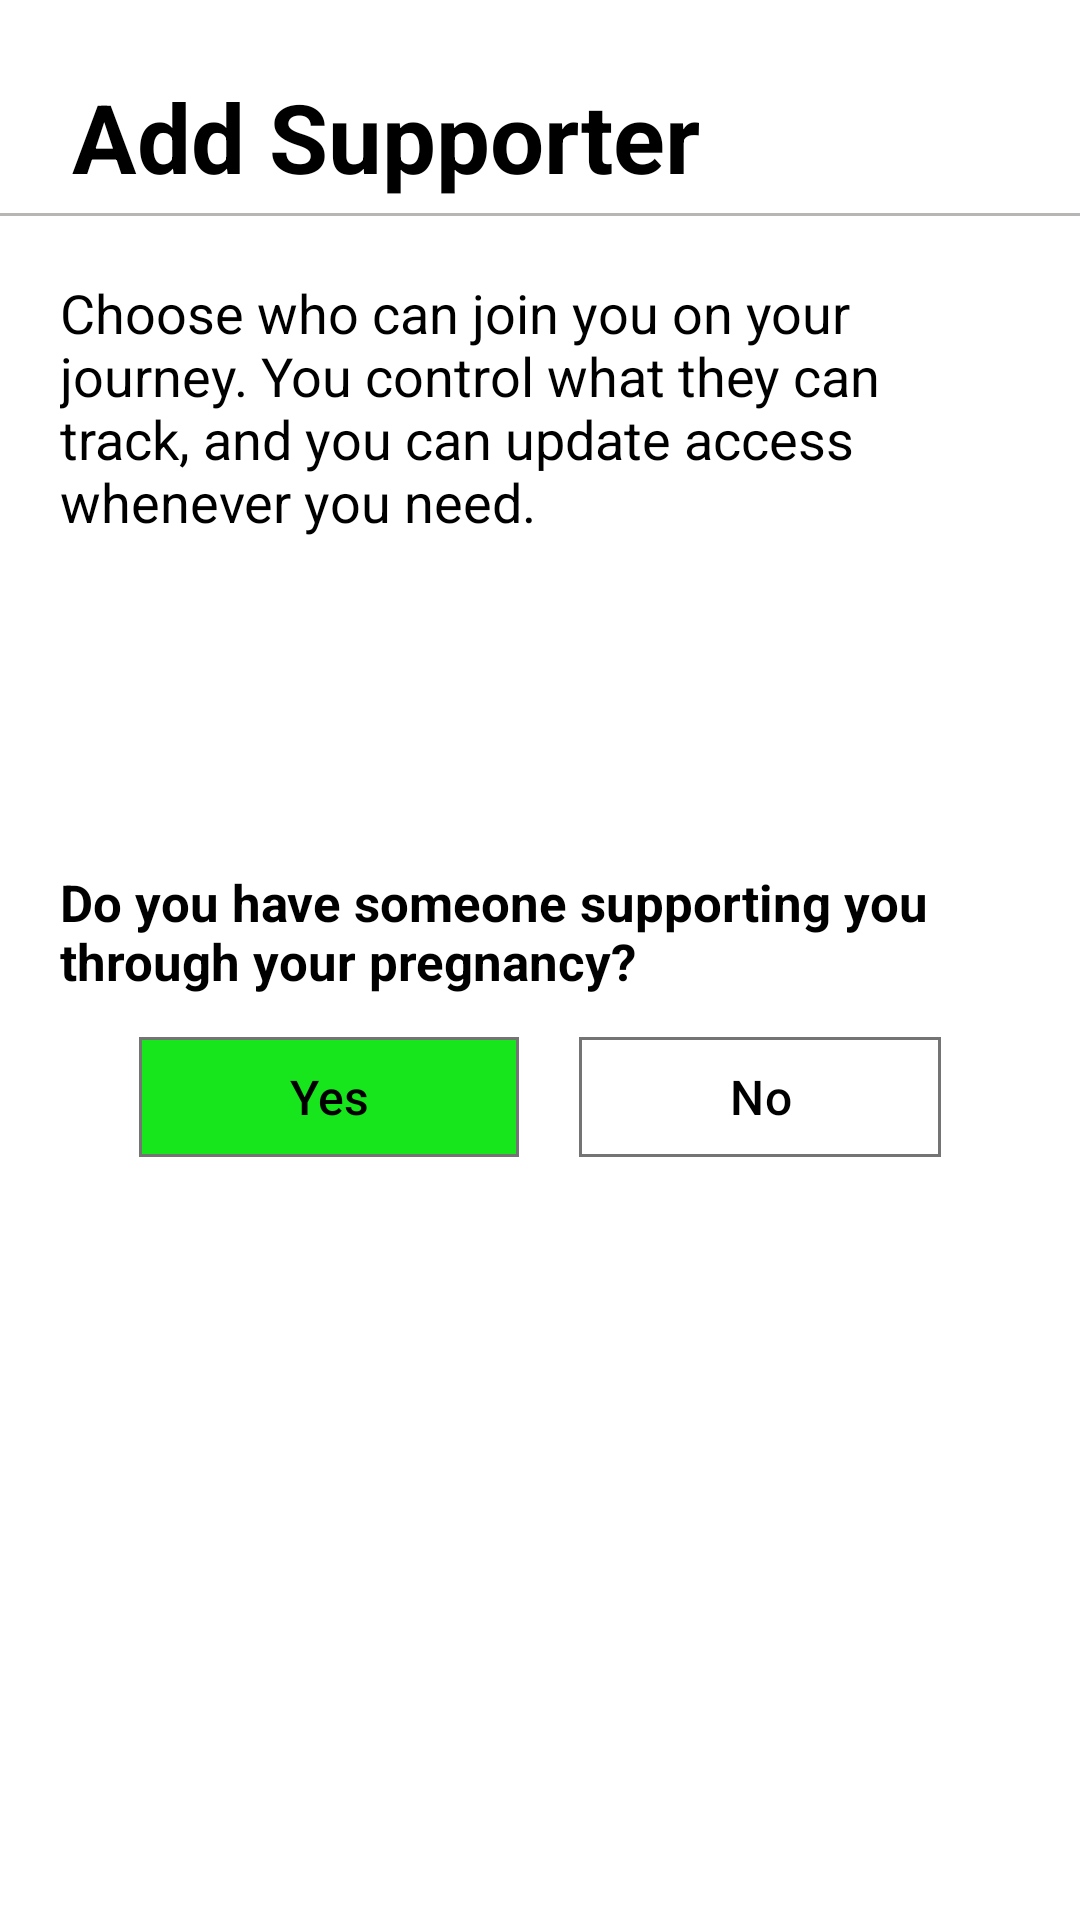

Write the Android layout XML for this screen, with the resource values it uses.
<!-- AndroidManifest.xml: application theme Theme.Demo -->
<!-- res/layout/activity_add_supporter.xml -->
<?xml version="1.0" encoding="utf-8"?>
<LinearLayout xmlns:android="http://schemas.android.com/apk/res/android"
    android:layout_width="match_parent"
    android:layout_height="match_parent"
    xmlns:app="http://schemas.android.com/apk/res-auto"
    android:id="@+id/main"
    android:orientation="vertical"
    android:background="#FFFFFF">

    <TextView
        android:id="@+id/tvWelcome"
        android:layout_width="wrap_content"
        android:layout_height="wrap_content"
        android:text="Add Supporter"
        android:paddingTop="24dp"
        android:paddingStart="24dp"
        android:textSize="32sp"
        android:textStyle="bold"
        android:textColor="#000000"
        android:layout_marginBottom="4dp"/>

    <View
        android:layout_width="match_parent"
        android:layout_height="1dp"
        android:background="@color/gray"/>

    <TextView
        android:layout_width="match_parent"
        android:layout_height="wrap_content"
        android:text="Choose who can join you on your journey. You control what they can track, and you can update access whenever you need."
        android:textSize="18sp"
        android:textColor="@color/black"
        android:padding="20dp"/>

    <TextView
        android:layout_width="match_parent"
        android:layout_height="wrap_content"
        android:text="Do you have someone supporting you through your pregnancy?"
        android:textStyle="bold"
        android:textSize="17sp"
        android:layout_marginStart="10dp"
        android:layout_marginTop="80dp"
        android:textColor="@color/black"
        android:padding="10dp"/>

    <LinearLayout
        android:layout_width="match_parent"
        android:layout_height="wrap_content"
        android:gravity="center"
        android:orientation="horizontal">

        <com.google.android.material.button.MaterialButton
            android:id="@+id/yes"
            android:layout_width="wrap_content"
            android:layout_height="wrap_content"
            android:text="Yes"
            android:textSize="16sp"
            android:paddingEnd="50dp"
            android:paddingStart="50dp"
            android:layout_marginEnd="10dp"
            android:layout_marginStart="10dp"
            android:textColor="@color/black"
            android:backgroundTint="#18E61C"
            app:cornerRadius="0dp"
            app:strokeWidth="1dp"
            app:strokeColor="#747474" />

        <com.google.android.material.button.MaterialButton
            android:id="@+id/no"
            android:layout_width="wrap_content"
            android:layout_height="wrap_content"
            android:text="No"
            android:textSize="16dp"
            android:layout_marginEnd="10dp"
            android:paddingEnd="50dp"
            android:paddingStart="50dp"
            android:layout_marginStart="10dp"
            android:textColor="@color/black"
            android:backgroundTint="@android:color/transparent"
            app:cornerRadius="0dp"
            app:strokeWidth="1dp"
            app:strokeColor="#747474" />

    </LinearLayout>

</LinearLayout>
<!-- resources referenced by this layout -->
<resources>
  <color name="black">#FF000000</color>
  <color name="gray">#B7B6B5</color>
  <style name="Theme.Demo" parent="Base.Theme.Demo" />
  <style name="Base.Theme.Demo" parent="Theme.Material3.DayNight.NoActionBar">
          
          
      </style>
</resources>
